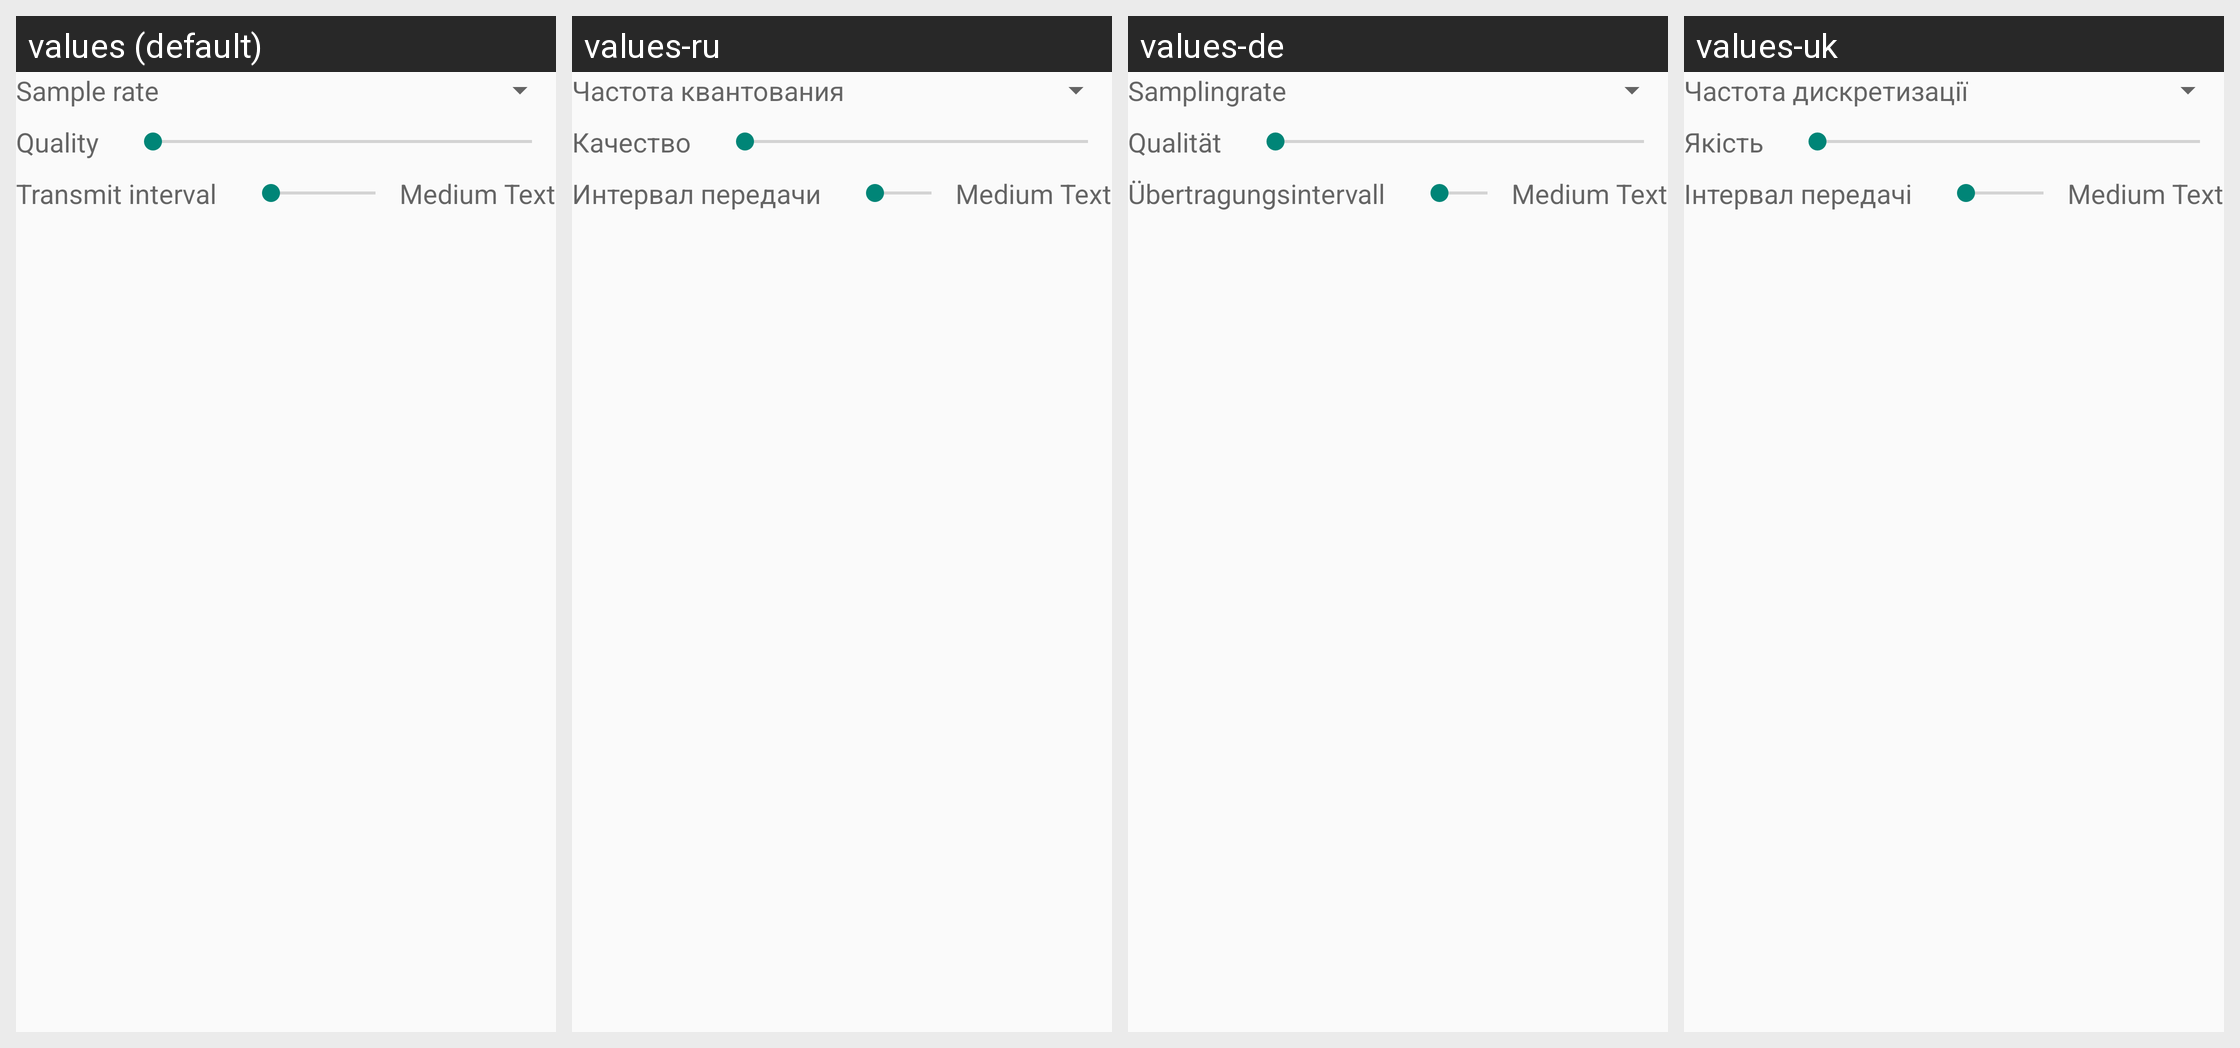

This grid shows one Android layout under several languages. Give, for every string resource on the screen, its name, the default text and each shown locale's text.
Android screen res/layout/fragment_audiocodec_speex.xml rendered under 4 locales, left to right: values (default), values-ru, values-de, values-uk. Device: Nexus 5 (rendered at 1080×1920; each locale shown at half size, 540×960, under a caption strip naming it); theme AppTheme.
Other locales in the repository, not shown: values-ar, values-ar-rIL, values-az, values-da-rDK, values-es, values-fa-rIR, values-fr, values-hr, values-in, values-it, values-ko, values-mk, values-nl, values-pl, values-pt, values-sr, values-tr, values-vi-rVN, values-zh.
Strings drawn on this screen, with the default value and each locale's value (text and hints the layout hard-codes, and strings that could not be matched under every locale, appear in the picture but are not listed):

text_samplerate
  values: Sample rate
  values-ru: Частота квантования
  values-de: Samplingrate
  values-uk: Частота дискретизації

text_quality
  values: Quality
  values-ru: Качество
  values-de: Qualität
  values-uk: Якість

text_txinterval
  values: Transmit interval
  values-ru: Интервал передачи
  values-de: Übertragungsintervall
  values-uk: Інтервал передачі
